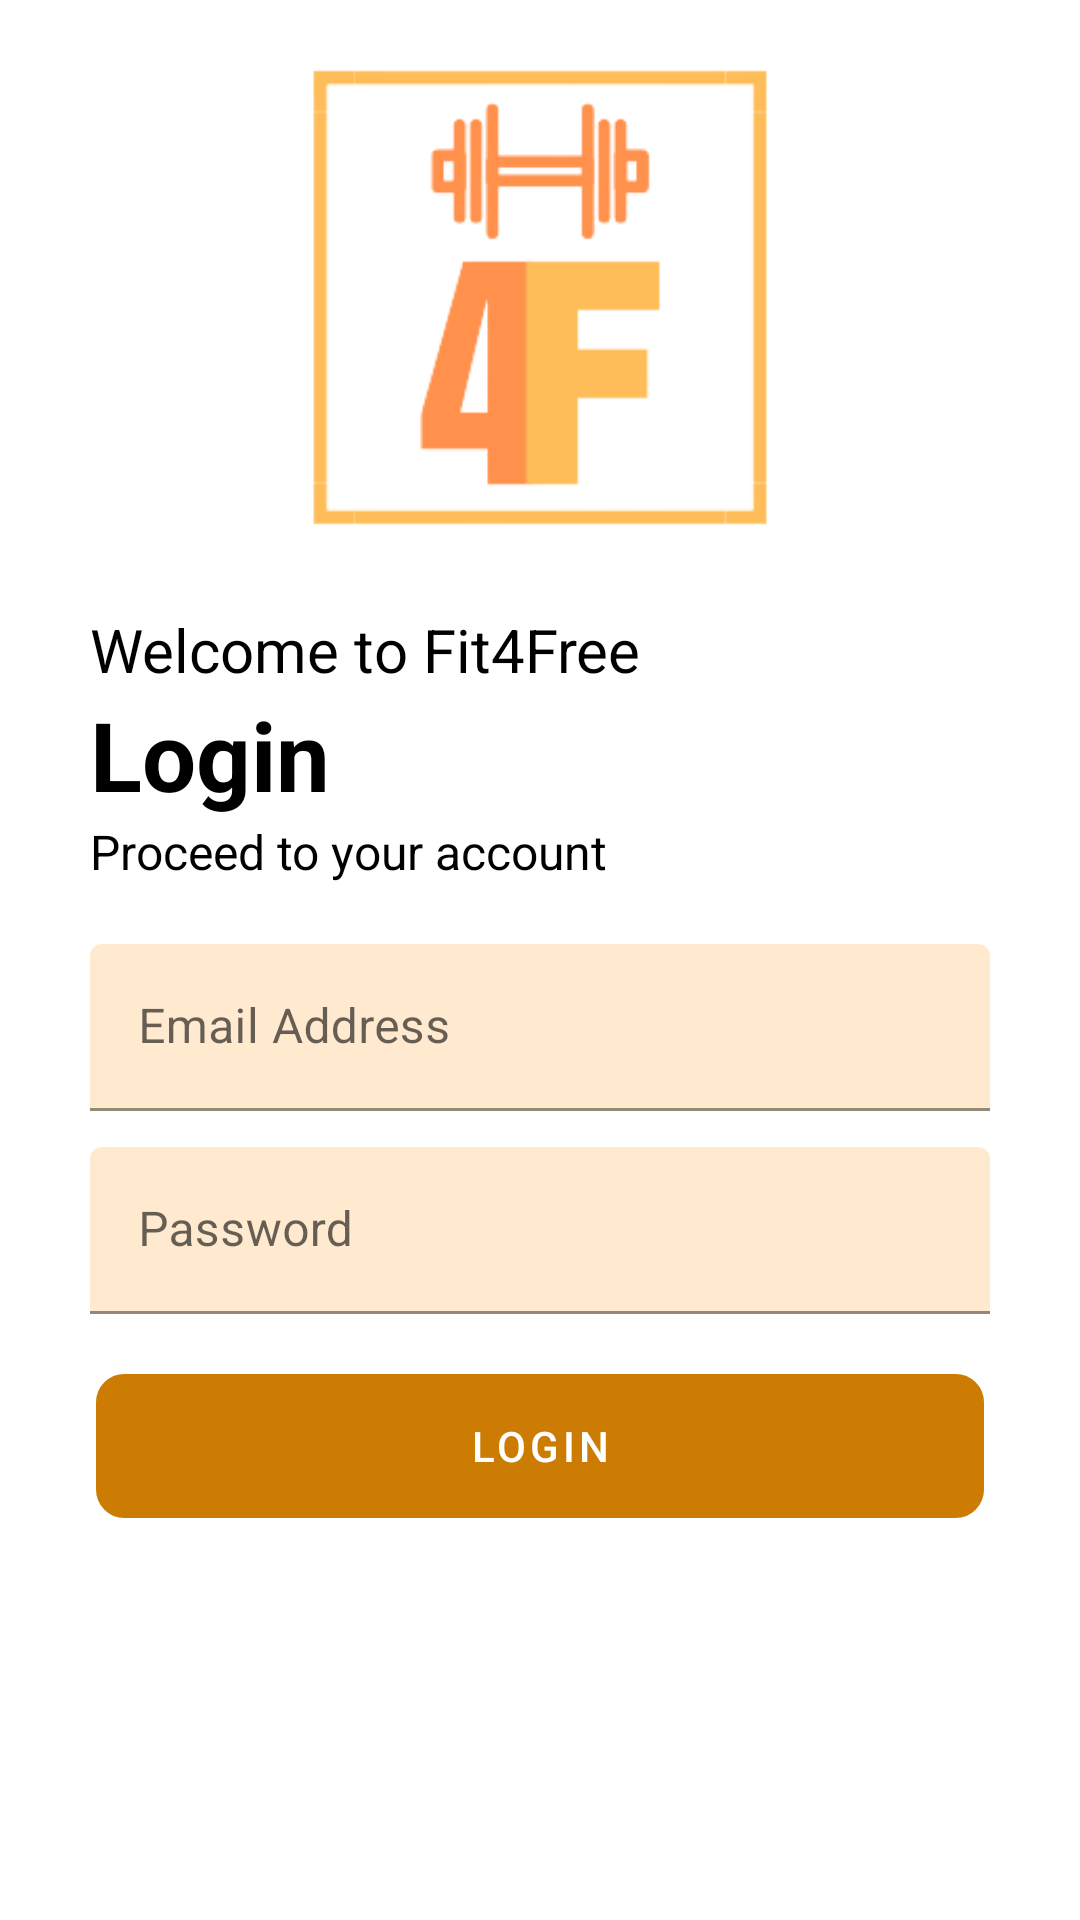

Produce the Android XML layout that renders to this screen, including the resource entries it uses.
<!-- AndroidManifest.xml: application theme Theme.Fitness -->
<!-- res/layout/fragment_login.xml -->
<?xml version="1.0" encoding="utf-8"?>
<ScrollView
    xmlns:android="http://schemas.android.com/apk/res/android"
    xmlns:app="http://schemas.android.com/apk/res-auto"
    xmlns:tools="http://schemas.android.com/tools"
    android:layout_width="match_parent"
    android:layout_height="match_parent"
    android:paddingBottom="30dp"
    tools:context=".ui.authentication.LoginFragment">
    <androidx.constraintlayout.widget.ConstraintLayout

        android:layout_width="match_parent"
        android:layout_height="wrap_content"
        android:layout_marginStart="10dp"
        android:layout_marginEnd="10dp"
        android:background="@drawable/bg_roundbox"
        android:backgroundTint="@color/white_50"
        android:paddingStart="10dp"
        android:paddingEnd="10dp"
        android:paddingBottom="30dp">

        <ImageView
            android:id="@+id/logo"
            android:layout_width="200dp"
            android:layout_height="167dp"
            android:layout_marginTop="16dp"
            android:src="@drawable/ic_logo4f"
            app:layout_constraintEnd_toEndOf="parent"
            app:layout_constraintStart_toStartOf="parent"
            app:layout_constraintTop_toTopOf="parent" />

        <TextView
            android:id="@+id/tv_welcome"
            android:layout_width="wrap_content"
            android:layout_height="wrap_content"
            android:layout_marginTop="20dp"
            android:text="@string/welcome_login"
            android:textColor="?attr/colorOnSecondary"
            android:textSize="20sp"
            app:layout_constraintStart_toStartOf="@+id/textInputLayoutEmail"
            app:layout_constraintTop_toBottomOf="@+id/logo" />

        <TextView
            android:id="@+id/tv_title"
            android:layout_width="wrap_content"
            android:layout_height="wrap_content"
            android:text="@string/title_login"
            android:textColor="?attr/colorOnSecondary"
            android:textSize="32sp"
            android:textStyle="bold"
            app:layout_constraintStart_toStartOf="@+id/textInputLayoutEmail"
            app:layout_constraintTop_toBottomOf="@+id/tv_welcome" />
        <TextView
            android:id="@+id/tv_opening"
            android:layout_width="wrap_content"
            android:layout_height="wrap_content"
            android:text="@string/opening_login"
            android:textColor="?attr/colorOnSecondary"
            android:textSize="16sp"
            android:layout_marginBottom="30dp"
            app:layout_constraintStart_toStartOf="@+id/textInputLayoutEmail"
            app:layout_constraintTop_toBottomOf="@+id/tv_title" />

        <com.google.android.material.textfield.TextInputLayout
            android:id="@+id/textInputLayoutEmail"
            android:layout_width="match_parent"
            android:layout_height="wrap_content"
            android:layout_marginStart="10dp"
            android:layout_marginTop="20dp"
            android:layout_marginEnd="10dp"
            app:layout_constraintEnd_toEndOf="parent"
            app:layout_constraintStart_toStartOf="parent"
            app:layout_constraintTop_toBottomOf="@+id/tv_opening">

            <com.google.android.material.textfield.TextInputEditText
                android:id="@+id/et_email"
                android:layout_width="match_parent"
                android:layout_height="wrap_content"
                android:backgroundTint="?attr/colorSecondaryVariant"
                android:hint="@string/edit_email_address" />

        </com.google.android.material.textfield.TextInputLayout>

        <com.google.android.material.textfield.TextInputLayout
            android:id="@+id/textInputLayoutPassword"
            android:layout_width="match_parent"
            android:layout_height="wrap_content"
            android:layout_marginStart="10dp"
            android:layout_marginTop="12dp"
            android:layout_marginEnd="10dp"
            app:layout_constraintEnd_toEndOf="parent"
            app:layout_constraintStart_toStartOf="parent"
            app:layout_constraintTop_toBottomOf="@+id/textInputLayoutEmail">

            <com.google.android.material.textfield.TextInputEditText
                android:id="@+id/et_password"
                android:layout_width="match_parent"
                android:layout_height="wrap_content"
                android:backgroundTint="?attr/colorSecondaryVariant"
                android:hint="@string/edit_password"
                android:inputType="textPassword" />

        </com.google.android.material.textfield.TextInputLayout>

        <ImageButton
            android:id="@+id/btn_hide_show_password"
            android:layout_width="32dp"
            android:layout_height="32dp"
            android:layout_marginEnd="10dp"
            android:backgroundTint="@color/transparent"
            android:contentDescription="@string/desc_btn_hide_show_password"
            android:src="@drawable/ic_visibility"
            app:layout_constraintBottom_toBottomOf="@+id/textInputLayoutPassword"
            app:layout_constraintEnd_toEndOf="@+id/textInputLayoutPassword"
            app:layout_constraintTop_toTopOf="@+id/textInputLayoutPassword" />

        <Button
            android:id="@+id/btn_login"
            android:layout_width="match_parent"
            android:layout_height="wrap_content"
            android:layout_marginStart="12dp"
            android:layout_marginTop="20dp"
            android:layout_marginEnd="12dp"
            android:background="@drawable/bg_edit_text"
            android:backgroundTint="?attr/colorPrimary"
            android:text="@string/btn_login"
            android:textColor="?attr/colorOnPrimary"
            app:layout_constraintEnd_toEndOf="parent"
            app:layout_constraintTop_toBottomOf="@+id/textInputLayoutPassword" />
    </androidx.constraintlayout.widget.ConstraintLayout>

</ScrollView>
<!-- resources referenced by this layout -->
<resources>
  <color name="transparent">#00FFFFFF</color>
  <color name="white_50">#80FFFFFF</color>
  <!-- drawable bg_edit_text (drawable) -->
  <?xml version="1.0" encoding="utf-8"?>
  <shape xmlns:android="http://schemas.android.com/apk/res/android">
      <stroke
          android:color="?attr/colorPrimary"
          android:width="3dp" />
      <corners
          android:radius="8dp"/>
  </shape>
  <!-- drawable bg_roundbox (drawable) -->
  <?xml version="1.0" encoding="utf-8"?>
  <shape xmlns:android="http://schemas.android.com/apk/res/android">
      <stroke
          android:color="?attr/colorOnPrimary"
          android:width="3dp" />
      <corners
          android:radius="24dp"/>
  </shape>
  <!-- drawable ic_logo4f: png bitmap (drawable, 8043 bytes) -->
  <string name="btn_login">Login</string>
  <string name="desc_btn_hide_show_password">to show/hide password</string>
  <string name="edit_email_address">Email Address</string>
  <string name="edit_password">Password</string>
  <string name="opening_login">Proceed to your account</string>
  <string name="title_login">Login</string>
  <string name="welcome_login">Welcome to Fit4Free</string>
  <style name="Theme.Fitness" parent="Theme.MaterialComponents.DayNight.NoActionBar">
          
          <item name="colorPrimary">@color/orange1</item>
          <item name="colorPrimaryVariant">@color/yellow</item>
          <item name="colorOnPrimary">@color/white</item>
          
          <item name="colorSecondary">@color/orange4</item>
          <item name="colorSecondaryVariant">@color/orange3</item>
          <item name="colorOnSecondary">@color/black</item>
          
          <item name="android:statusBarColor">?attr/colorSecondary</item>
          
      </style>
  <color name="orange1">#CC7C03</color>
  <color name="yellow">#FFEB3B</color>
  <color name="white">#FFFFFFFF</color>
  <color name="orange4">#FF5100</color>
  <color name="orange3">#FFEAD0</color>
  <color name="black">#FF000000</color>
</resources>
